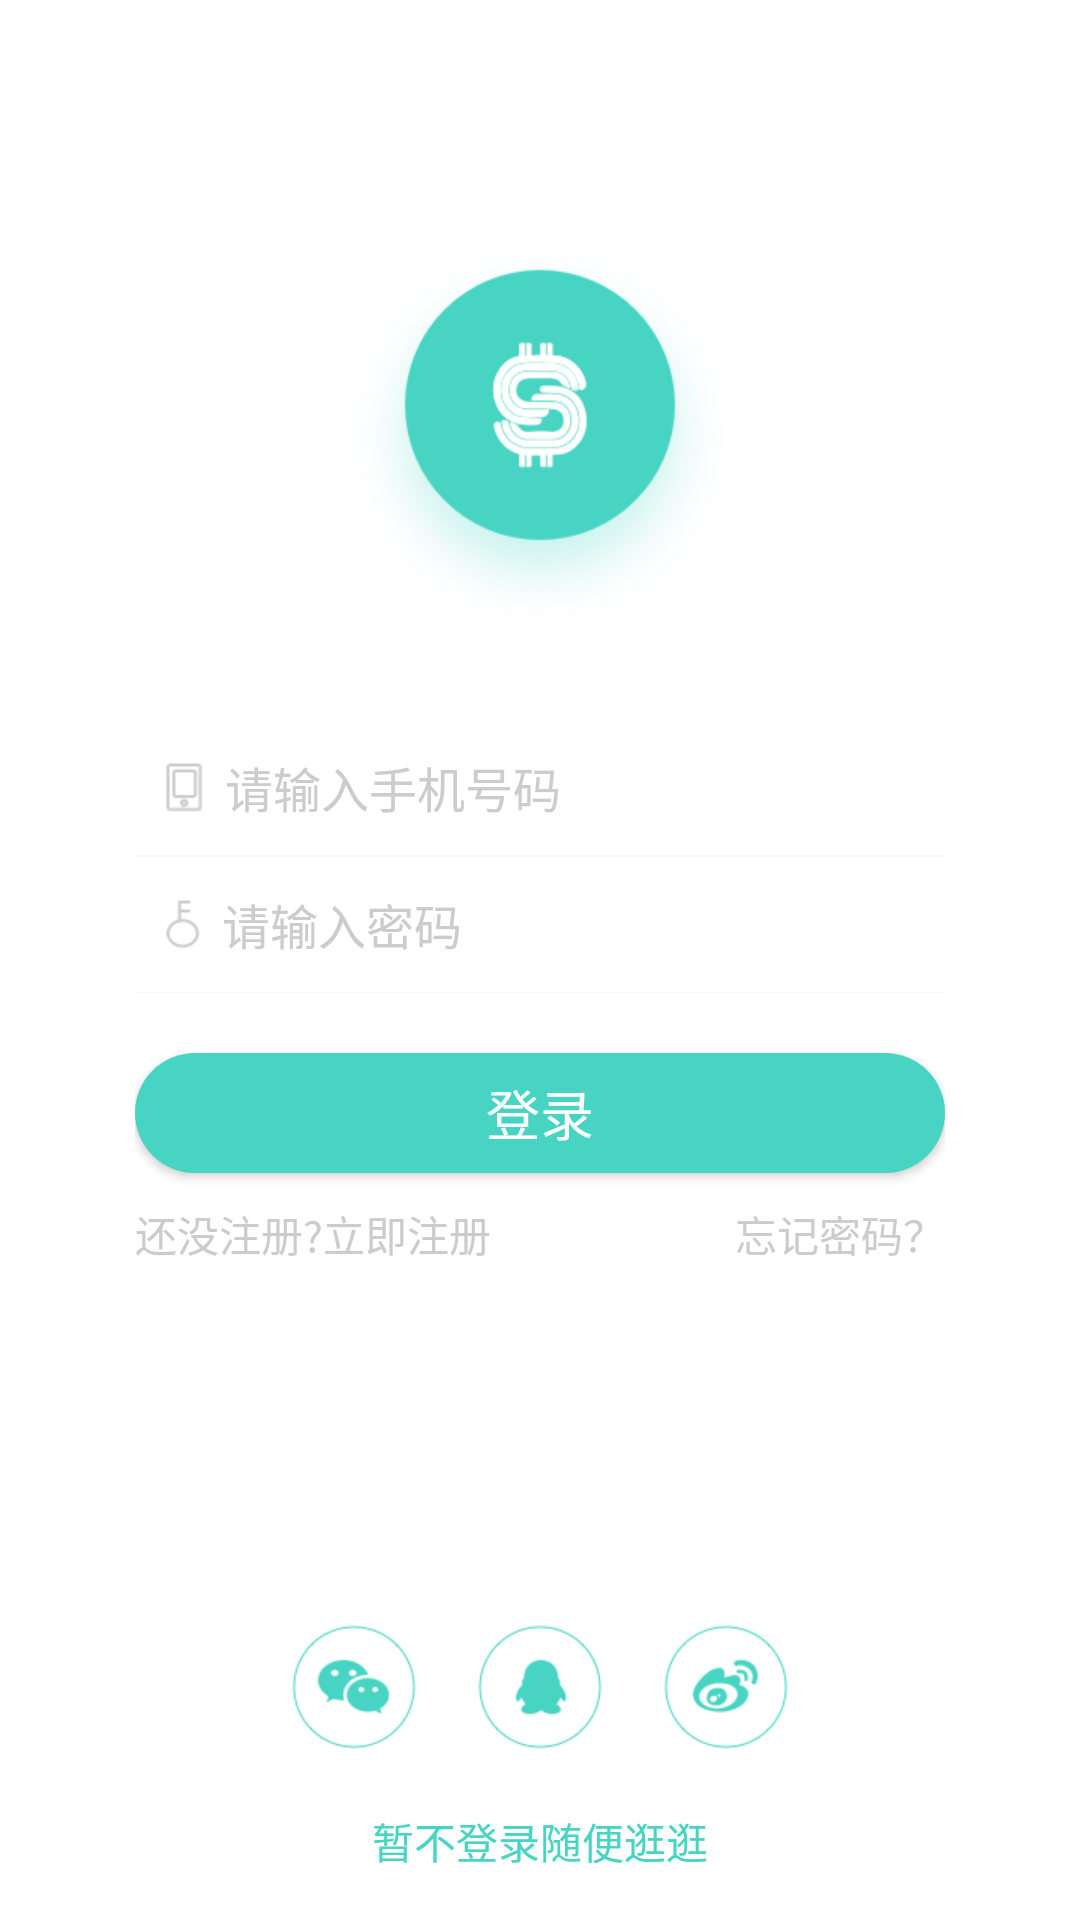

Reconstruct the res/layout file that produces this screen, plus the resources it refers to.
<!-- AndroidManifest.xml: application theme AppTheme -->
<!-- res/layout/ac_login.xml -->
<RelativeLayout xmlns:android="http://schemas.android.com/apk/res/android"
                android:id="@+id/root"
                android:layout_width="match_parent"
                android:layout_height="match_parent"
                android:background="@color/colorWhite"
                android:orientation="vertical">

    <LinearLayout
        android:layout_width="match_parent"
        android:layout_height="match_parent"
        android:layout_alignParentLeft="true"
        android:layout_alignParentStart="true"
        android:layout_alignParentTop="true"
        android:orientation="vertical"
        android:paddingLeft="45dp"
        android:paddingRight="45dp">

        <ImageView
            android:layout_width="wrap_content"
            android:layout_height="wrap_content"
            android:layout_gravity="center_horizontal"
            android:layout_marginTop="80dp"
            android:background="@drawable/bg_login_logo"/>


        <EditText
            android:id="@+id/et_phone"
            android:layout_width="match_parent"
            android:layout_height="45dp"
            android:layout_marginTop="30dp"
            android:background="@color/colorWhite"
            android:drawableLeft="@drawable/icon_login_cellphone"
            android:drawablePadding="7dp"
            android:hint="请输入手机号码"
            android:inputType="number"
            android:textColor="@color/colorText"
            android:maxLength="11"
            android:paddingLeft="10dp"
            android:paddingRight="10dp"
            android:textColorHint="@color/colorHint"
            android:textSize="16sp"/>


        <ImageView
            android:layout_width="match_parent"
            android:layout_height="1.5px"
            android:background="@color/colorSeparator"/>

        <EditText
            android:id="@+id/et_pwd"
            android:layout_width="match_parent"
            android:layout_height="45dp"
            android:background="@color/colorWhite"
            android:drawableLeft="@drawable/icon_login_pwd"
            android:drawablePadding="7dp"
            android:hint="请输入密码"
            android:textColor="@color/colorText"
            android:inputType="textPassword"
            android:paddingLeft="10dp"
            android:paddingRight="10dp"
            android:textColorHint="@color/colorHint"
            android:textSize="16sp"/>

        <ImageView
            android:layout_width="match_parent"
            android:layout_height="1px"
            android:background="@color/colorSeparator"/>

        <Button
            android:id="@+id/btn_login"
            android:layout_width="match_parent"
            android:layout_height="40dp"
            android:layout_marginTop="20dp"
            android:background="@drawable/btn_app_radius_n"
            android:text="登录"
            android:textColor="@color/colorWhite"
            android:textSize="18sp"/>

        <LinearLayout
            android:layout_width="match_parent"
            android:layout_height="wrap_content"
            android:layout_marginTop="10dp"
            android:orientation="horizontal">

            <TextView
                android:id="@+id/tv_register"
                android:layout_width="match_parent"
                android:layout_height="wrap_content"
                android:layout_weight="1"
                android:gravity="left"
                android:text="还没注册?立即注册"
                android:textColor="@color/colorHint"
                android:textSize="14sp"/>

            <TextView
                android:id="@+id/tv_forget"
                android:layout_width="100dp"
                android:layout_height="wrap_content"
                android:layout_weight="0"
                android:gravity="right"
                android:text="忘记密码？"
                android:textColor="@color/colorHint"
                android:textSize="14sp"/>

        </LinearLayout>


    </LinearLayout>


    <LinearLayout
        android:layout_width="match_parent"
        android:layout_height="wrap_content"
        android:layout_alignParentBottom="true"
        android:layout_marginBottom="16dp"
        android:orientation="vertical">


        <LinearLayout
            android:layout_width="match_parent"
            android:layout_height="wrap_content"
            android:gravity="center_horizontal"
            android:orientation="horizontal">


            <ImageView
                android:layout_width="wrap_content"
                android:layout_height="wrap_content"
                android:src="@drawable/icon_wechat"/>

            <ImageView
                android:layout_width="wrap_content"
                android:layout_marginLeft="20dp"
                android:layout_marginRight="20dp"
                android:layout_height="wrap_content"
                android:src="@drawable/icon_qq"/>

            <ImageView
                android:layout_width="wrap_content"
                android:layout_height="wrap_content"
                android:src="@drawable/icon_sina"/>

        </LinearLayout>

        <TextView
            android:id="@+id/tv_guest"
            android:layout_marginTop="20dp"
            android:layout_width="match_parent"
            android:layout_height="wrap_content"
            android:gravity="center"
            android:text="暂不登录随便逛逛"
            android:textColor="@color/colorApp"
            android:textSize="14sp"/>

    </LinearLayout>


</RelativeLayout>
<!-- resources referenced by this layout -->
<resources>
  <color name="colorApp">#47d4c2</color>
  <color name="colorHint">#cccccc</color>
  <color name="colorSeparator">#f8f8f8</color>
  <color name="colorText">#666666</color>
  <color name="colorWhite">#FFFFFF</color>
  <!-- drawable bg_login_logo: png bitmap (drawable-xhdpi, 34105 bytes) -->
  <!-- drawable btn_app_radius_n (drawable) -->
  <?xml version="1.0" encoding="utf-8"?>
  <shape xmlns:android="http://schemas.android.com/apk/res/android"
      android:shape="rectangle" >
      <solid android:color="@color/colorApp" />
      <corners android:radius="100dip" />
  
  </shape>
  <!-- drawable icon_login_cellphone: png bitmap (drawable-xhdpi, 685 bytes) -->
  <!-- drawable icon_login_pwd: png bitmap (drawable-xhdpi, 839 bytes) -->
  <!-- drawable icon_qq: png bitmap (drawable-xhdpi, 3551 bytes) -->
  <!-- drawable icon_sina: png bitmap (drawable-xhdpi, 4747 bytes) -->
  <!-- drawable icon_wechat: png bitmap (drawable-xhdpi, 4314 bytes) -->
  <style name="AppTheme" parent="Theme.AppCompat.Light.DarkActionBar">
          
          <item name="colorPrimary">@color/colorPrimary</item>
          <item name="colorPrimaryDark">@color/colorPrimaryDark</item>
          <item name="colorAccent">@color/colorAccent</item>
          <item name="windowActionBar">false</item>
          <item name="windowNoTitle">true</item>
      </style>
  <color name="colorPrimary">@color/colorApp</color>
  <color name="colorPrimaryDark">@color/colorApp</color>
  <color name="colorAccent">@color/colorApp</color>
</resources>
